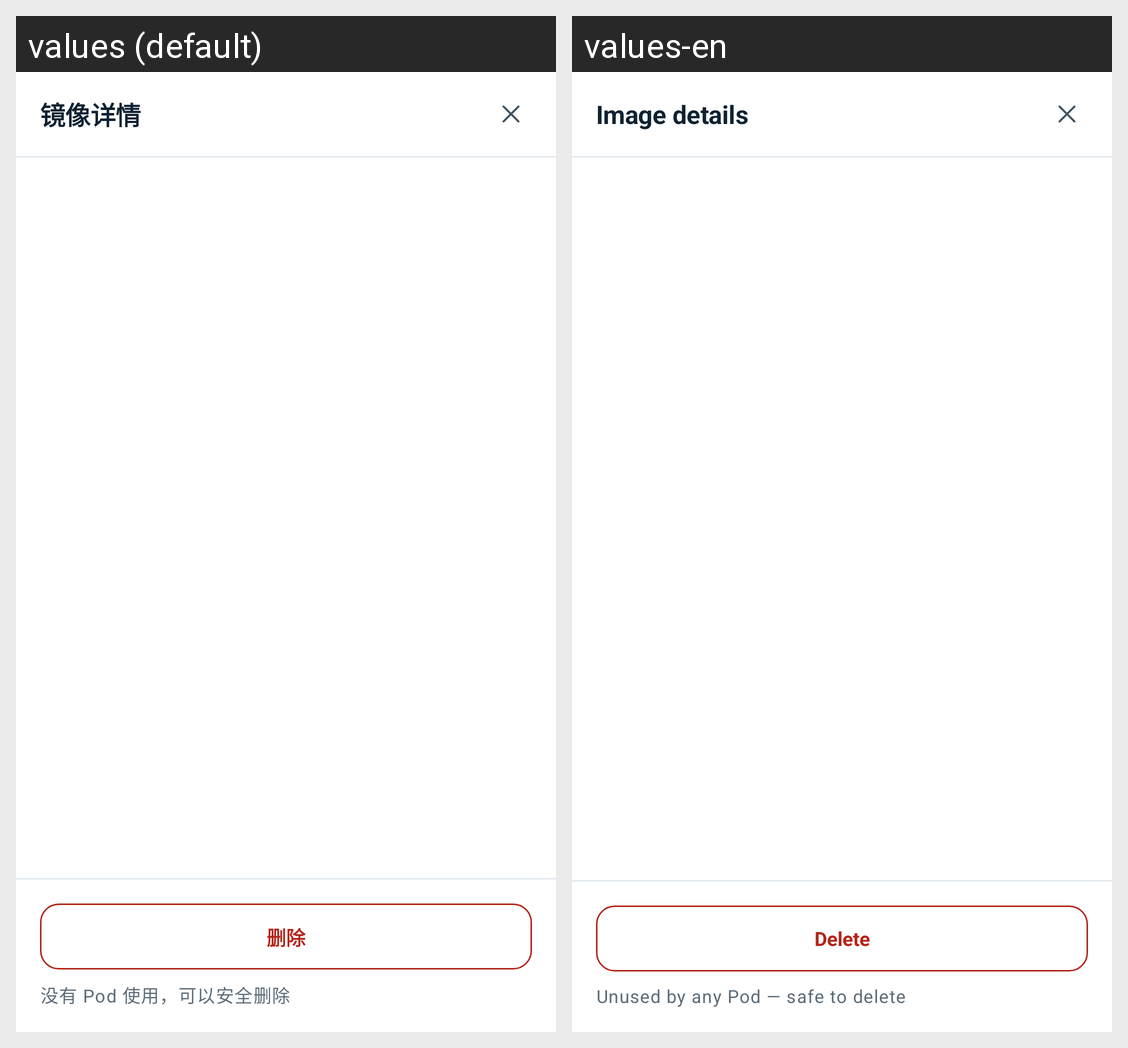

The Android screen above is rendered under two locales of the same app. Produce the string resources it draws, with the default and per-locale values.
Android screen res/layout/sheet_image.xml rendered under 2 locales, left to right: values (default), values-en. Device: Nexus 5 (rendered at 1080×1920; each locale shown at half size, 540×960, under a caption strip naming it); theme Theme.MaterialComponents.DayNight.NoActionBar.
Strings drawn on this screen, with the default value and each locale's value (text and hints the layout hard-codes, and strings that could not be matched under every locale, appear in the picture but are not listed):

sheet_image_01
  values: 镜像详情
  values-en: Image details

sheet_image_03
  values: 删除
  values-en: Delete

sheet_image_04
  values: 没有 Pod 使用，可以安全删除
  values-en: Unused by any Pod — safe to delete
